6-way image classification set "Dataset_split" from GitHub (springboardmentor0430s/CircuitGuard); label vocabulary: mousebite, open circuit, pinhole, short circuit, spur, spurious copper.

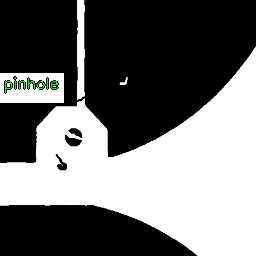
Label: pinhole

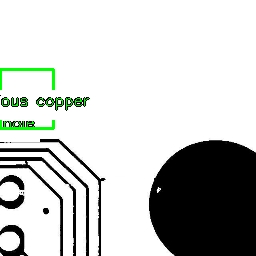
Label: spurious copper

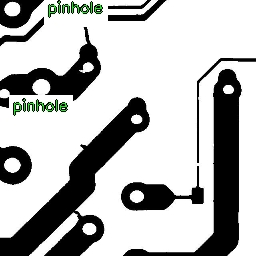
Label: mousebite

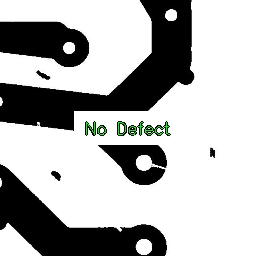
Label: mousebite

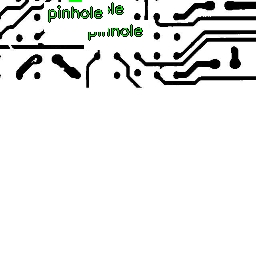
Label: open circuit

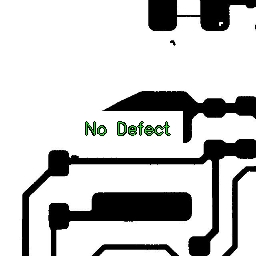
Label: short circuit
